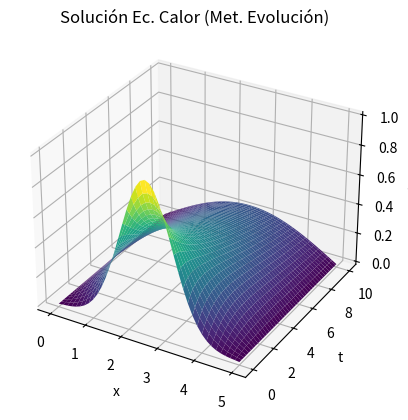

Reproduce this figure in Python.
'''
---------------------------------
---------------------------------
EJEMPLO: ecuación de calor (DIF. PROGRESIVAS)
v^2*U_xx = U_t

condiciones:
* u(t,0) = u(t,L) = 0
* u(0,x) = e^(-(x-2.5)**2)

'''
import numpy as np
import matplotlib.pyplot as plt


# PARÁMETROS
a, b = 0, 5  # x(t)
c, d = 0, 10  # t
N = 40
M = 400

v = 0.5

# paso
h = (b-a)/N  # x(t)
k = (d-c)/M  # t


# MATRIZ SOLUCIONES (t_j, x_i)
w = np.zeros((M+1, N+1))


# CONDICIONES FRONTERA

for j in range(1, M):  # eje t
    y_i = c + j*k
    w[j][0] = 0  # u(t,0)=0
    w[j][N] = 0  # u(t,L)=0

for i in range(1, N):  # eje x
    x_i = a + i*h
    w[0][i] = np.exp(-(x_i-2.5)**2)  # u(0,x)=f(x)


# Método de EVOLUCIÓN (progresiva)
L = k*(v**2)/(h**2)
for j in range(0, M):  # DESDE 0
    for i in range(1, N):
        w[j+1][i]= (1-2*L)*w[j][i] + L*(w[j][i+1]+w[j][i-1])


# Malla -----------------------------------------------------------------------
x = np.linspace(a, b, N+1)
t = np.linspace(c, d, M+1)
X, T = np.meshgrid(x, t)

# Creación de la figura 3D y los ejes
fig = plt.figure()
ax = fig.add_subplot(111, projection='3d')

# Graficación de la superficie
ax.plot_surface(X, T, w, cmap='viridis', edgecolor='none')
ax.set_xlabel('x')
ax.set_ylabel('t')
ax.set_zlabel('U(t.x)')
ax.set_title('Solución Ec. Calor (Met. Evolución)')

plt.show()
